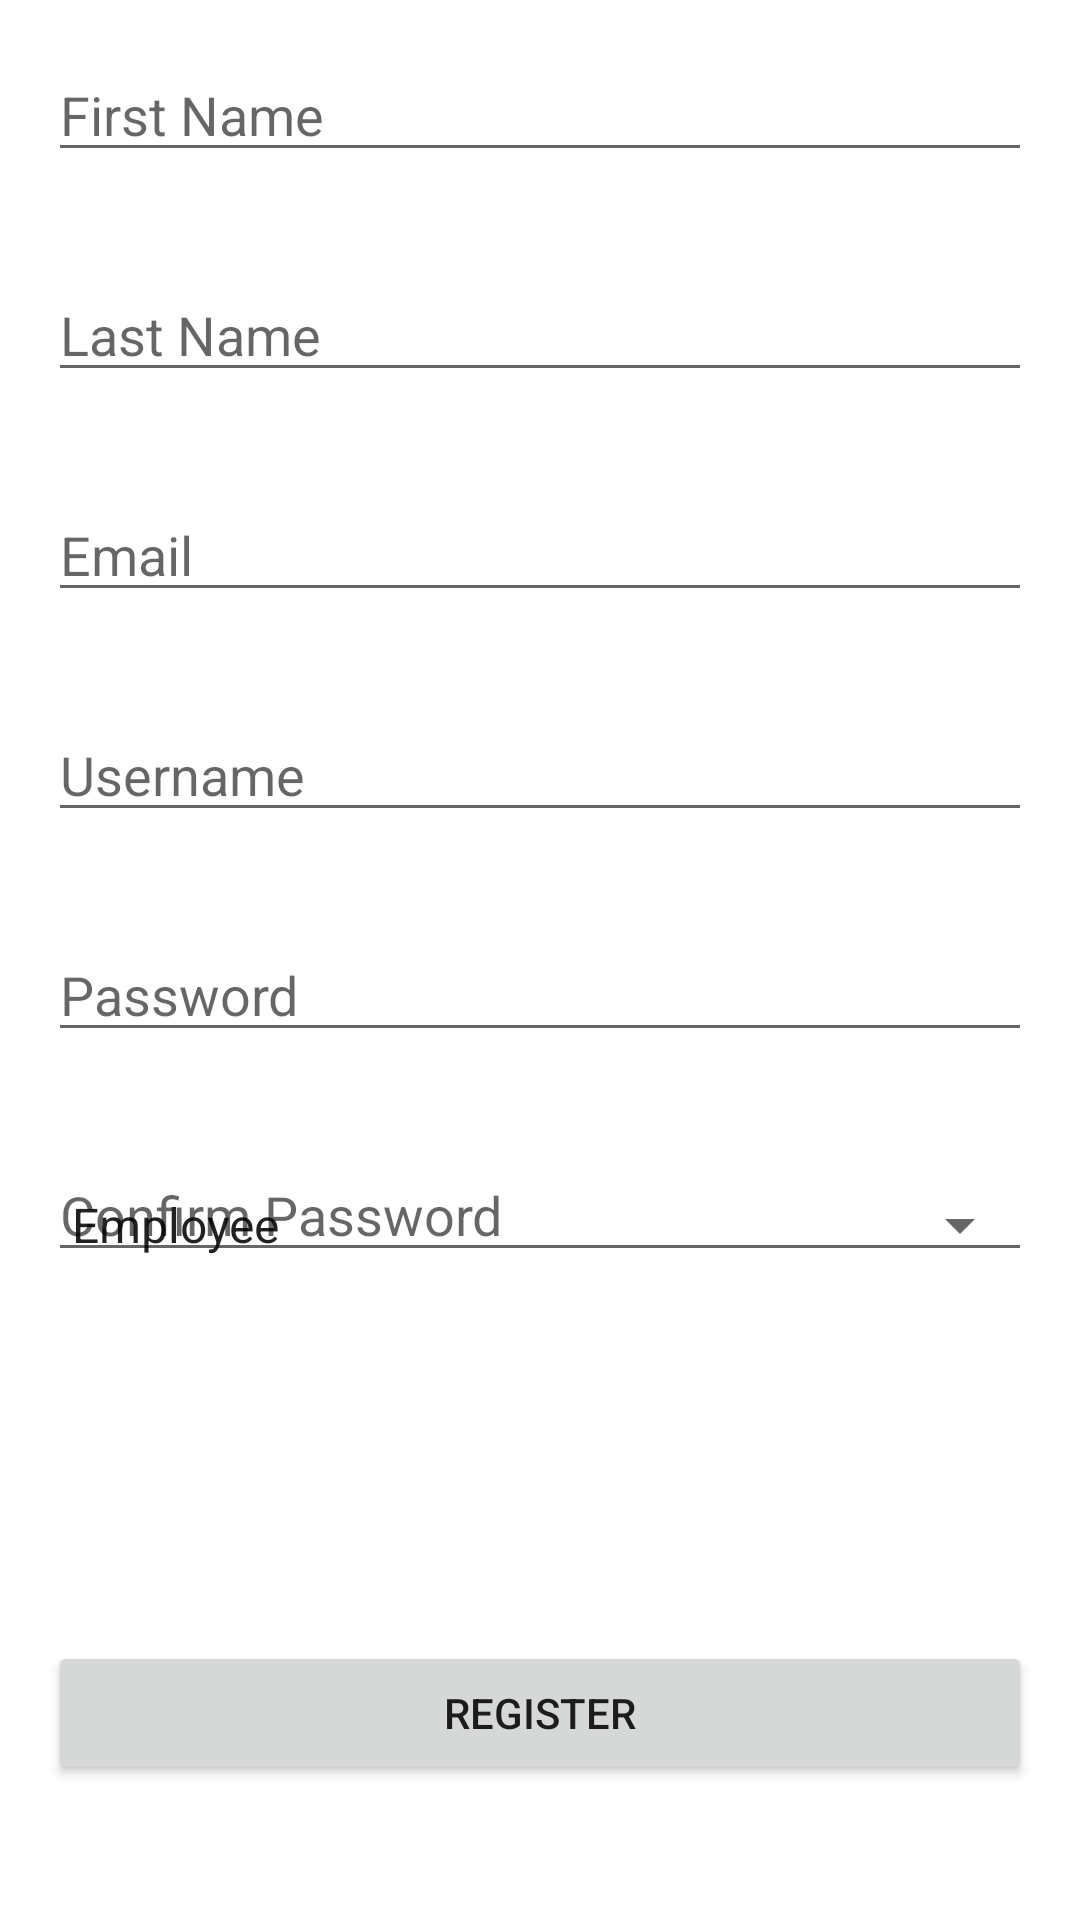

This screen was rendered from an Android layout file. Write that file and the resources it references.
<!-- AndroidManifest.xml: application theme Theme.NovigradProject -->
<!-- res/layout/activity_registration.xml -->
<?xml version="1.0" encoding="utf-8"?>
<RelativeLayout xmlns:android="http://schemas.android.com/apk/res/android"
    xmlns:app="http://schemas.android.com/apk/res-auto"
    xmlns:tools="http://schemas.android.com/tools"
    android:layout_width="match_parent"
    android:layout_height="match_parent"
    android:padding="16dp">

    <EditText
        android:id="@+id/firstNameEditText"
        android:layout_width="match_parent"
        android:layout_height="wrap_content"
        android:hint="First Name"
        android:layout_marginBottom="16dp"/>

    <EditText
        android:id="@+id/lastNameEditText"
        android:layout_width="match_parent"
        android:layout_height="wrap_content"
        android:layout_below="@id/firstNameEditText"
        android:layout_marginTop="16dp"
        android:layout_marginBottom="16dp"
        android:hint="Last Name" />

    <EditText
        android:id="@+id/emailEditText"
        android:layout_width="match_parent"
        android:layout_height="wrap_content"
        android:layout_below="@id/lastNameEditText"
        android:layout_marginTop="16dp"
        android:layout_marginBottom="16dp"
        android:hint="Email"
        android:inputType="textEmailAddress" />

    <EditText
        android:id="@+id/usernameEditText"
        android:layout_width="match_parent"
        android:layout_height="wrap_content"
        android:layout_below="@id/emailEditText"
        android:layout_marginTop="16dp"
        android:layout_marginBottom="16dp"
        android:hint="Username" />

    <EditText
        android:id="@+id/passwordEditText"
        android:layout_width="match_parent"
        android:layout_height="wrap_content"
        android:layout_below="@id/usernameEditText"
        android:layout_marginTop="16dp"
        android:layout_marginBottom="16dp"
        android:hint="Password"
        android:inputType="textPassword" />

    <EditText
        android:id="@+id/confirmPasswordEditText"
        android:layout_width="match_parent"
        android:layout_height="wrap_content"
        android:layout_below="@id/passwordEditText"
        android:layout_marginTop="16dp"
        android:layout_marginBottom="16dp"
        android:hint="Confirm Password"
        android:inputType="textPassword" />

    <Button
        android:id="@+id/registerButton"
        android:layout_width="match_parent"
        android:layout_height="wrap_content"
        android:layout_below="@id/confirmPasswordEditText"
        android:layout_marginTop="107dp"
        android:text="Register" />

    <Button
        android:id="@+id/backToLoginButton"
        android:layout_width="match_parent"
        android:layout_height="wrap_content"
        android:layout_below="@id/registerButton"
        android:layout_marginTop="28dp"
        android:text="Back to Login" />

    <Spinner
        android:id="@+id/roleSpinner"
        android:layout_width="match_parent"
        android:layout_height="wrap_content"
        android:layout_below="@id/backToLoginButton"
        android:layout_marginTop="-228dp"
        android:layout_marginBottom="16dp"
        android:entries="@array/role_array"
        android:hint="Select Role" />
</RelativeLayout>
<!-- resources referenced by this layout -->
<resources>
  <string-array name="role_array">
          <item>Employee</item>
          <item>Client</item>
          <item>Admin (cannot create a new Admin)</item>
      </string-array>
  <style name="Theme.NovigradProject" parent="Theme.MaterialComponents.DayNight.DarkActionBar">
          
          <item name="colorPrimary">@color/purple_500</item>
          <item name="colorPrimaryVariant">@color/purple_700</item>
          <item name="colorOnPrimary">@color/white</item>
          
          <item name="colorSecondary">@color/teal_200</item>
          <item name="colorSecondaryVariant">@color/teal_700</item>
          <item name="colorOnSecondary">@color/black</item>
          
          <item name="android:statusBarColor">?attr/colorPrimaryVariant</item>
          
      </style>
  <!-- not gathered from this repository: default colours our renderer supplied (Android Studio template values) -->
  <color name="purple_500">#FF6200EE</color>
  <color name="purple_700">#FF3700B3</color>
  <color name="teal_200">#FF03DAC5</color>
  <color name="teal_700">#FF018786</color>
  <color name="black">#FF000000</color>
  <color name="white">#FFFFFFFF</color>
</resources>
